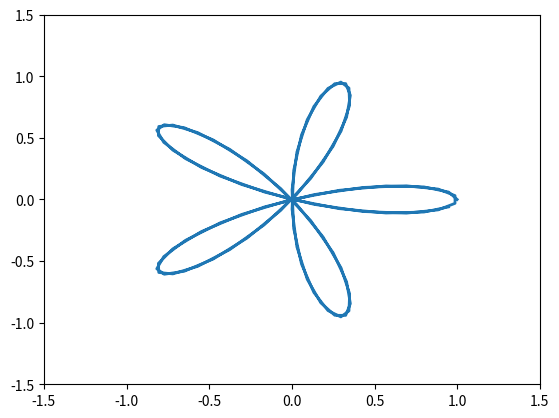

The script that saved this image: (Note: this script raises an exception after producing the figure.)
import numpy as np
import matplotlib.pyplot as plt
from matplotlib.animation import FuncAnimation

# 定義 x(t) 和 y(t) 函數
def x(t):
    return np.cos(5*t) * np.cos(t)

def y(t):
    return np.cos(5*t) * np.sin(t)

# 生成 t 的值從 0 到 2*pi
t_values = np.linspace(0, 2*np.pi, 100)

# 初始化圖片
fig, ax = plt.subplots()
ax.set_xlim(-1.5, 1.5)
ax.set_ylim(-1.5, 1.5)
line, = ax.plot([], [], lw=2)

# 更新函數
def update(frame):
    line.set_data(x(t_values[:frame]), y(t_values[:frame]))
    return line,

# 創建動畫
ani = FuncAnimation(fig, update, frames=len(t_values), blit=True)

# 儲存 gif
ani.save('eg1.gif', writer='imagemagick', fps=30)

plt.show()
